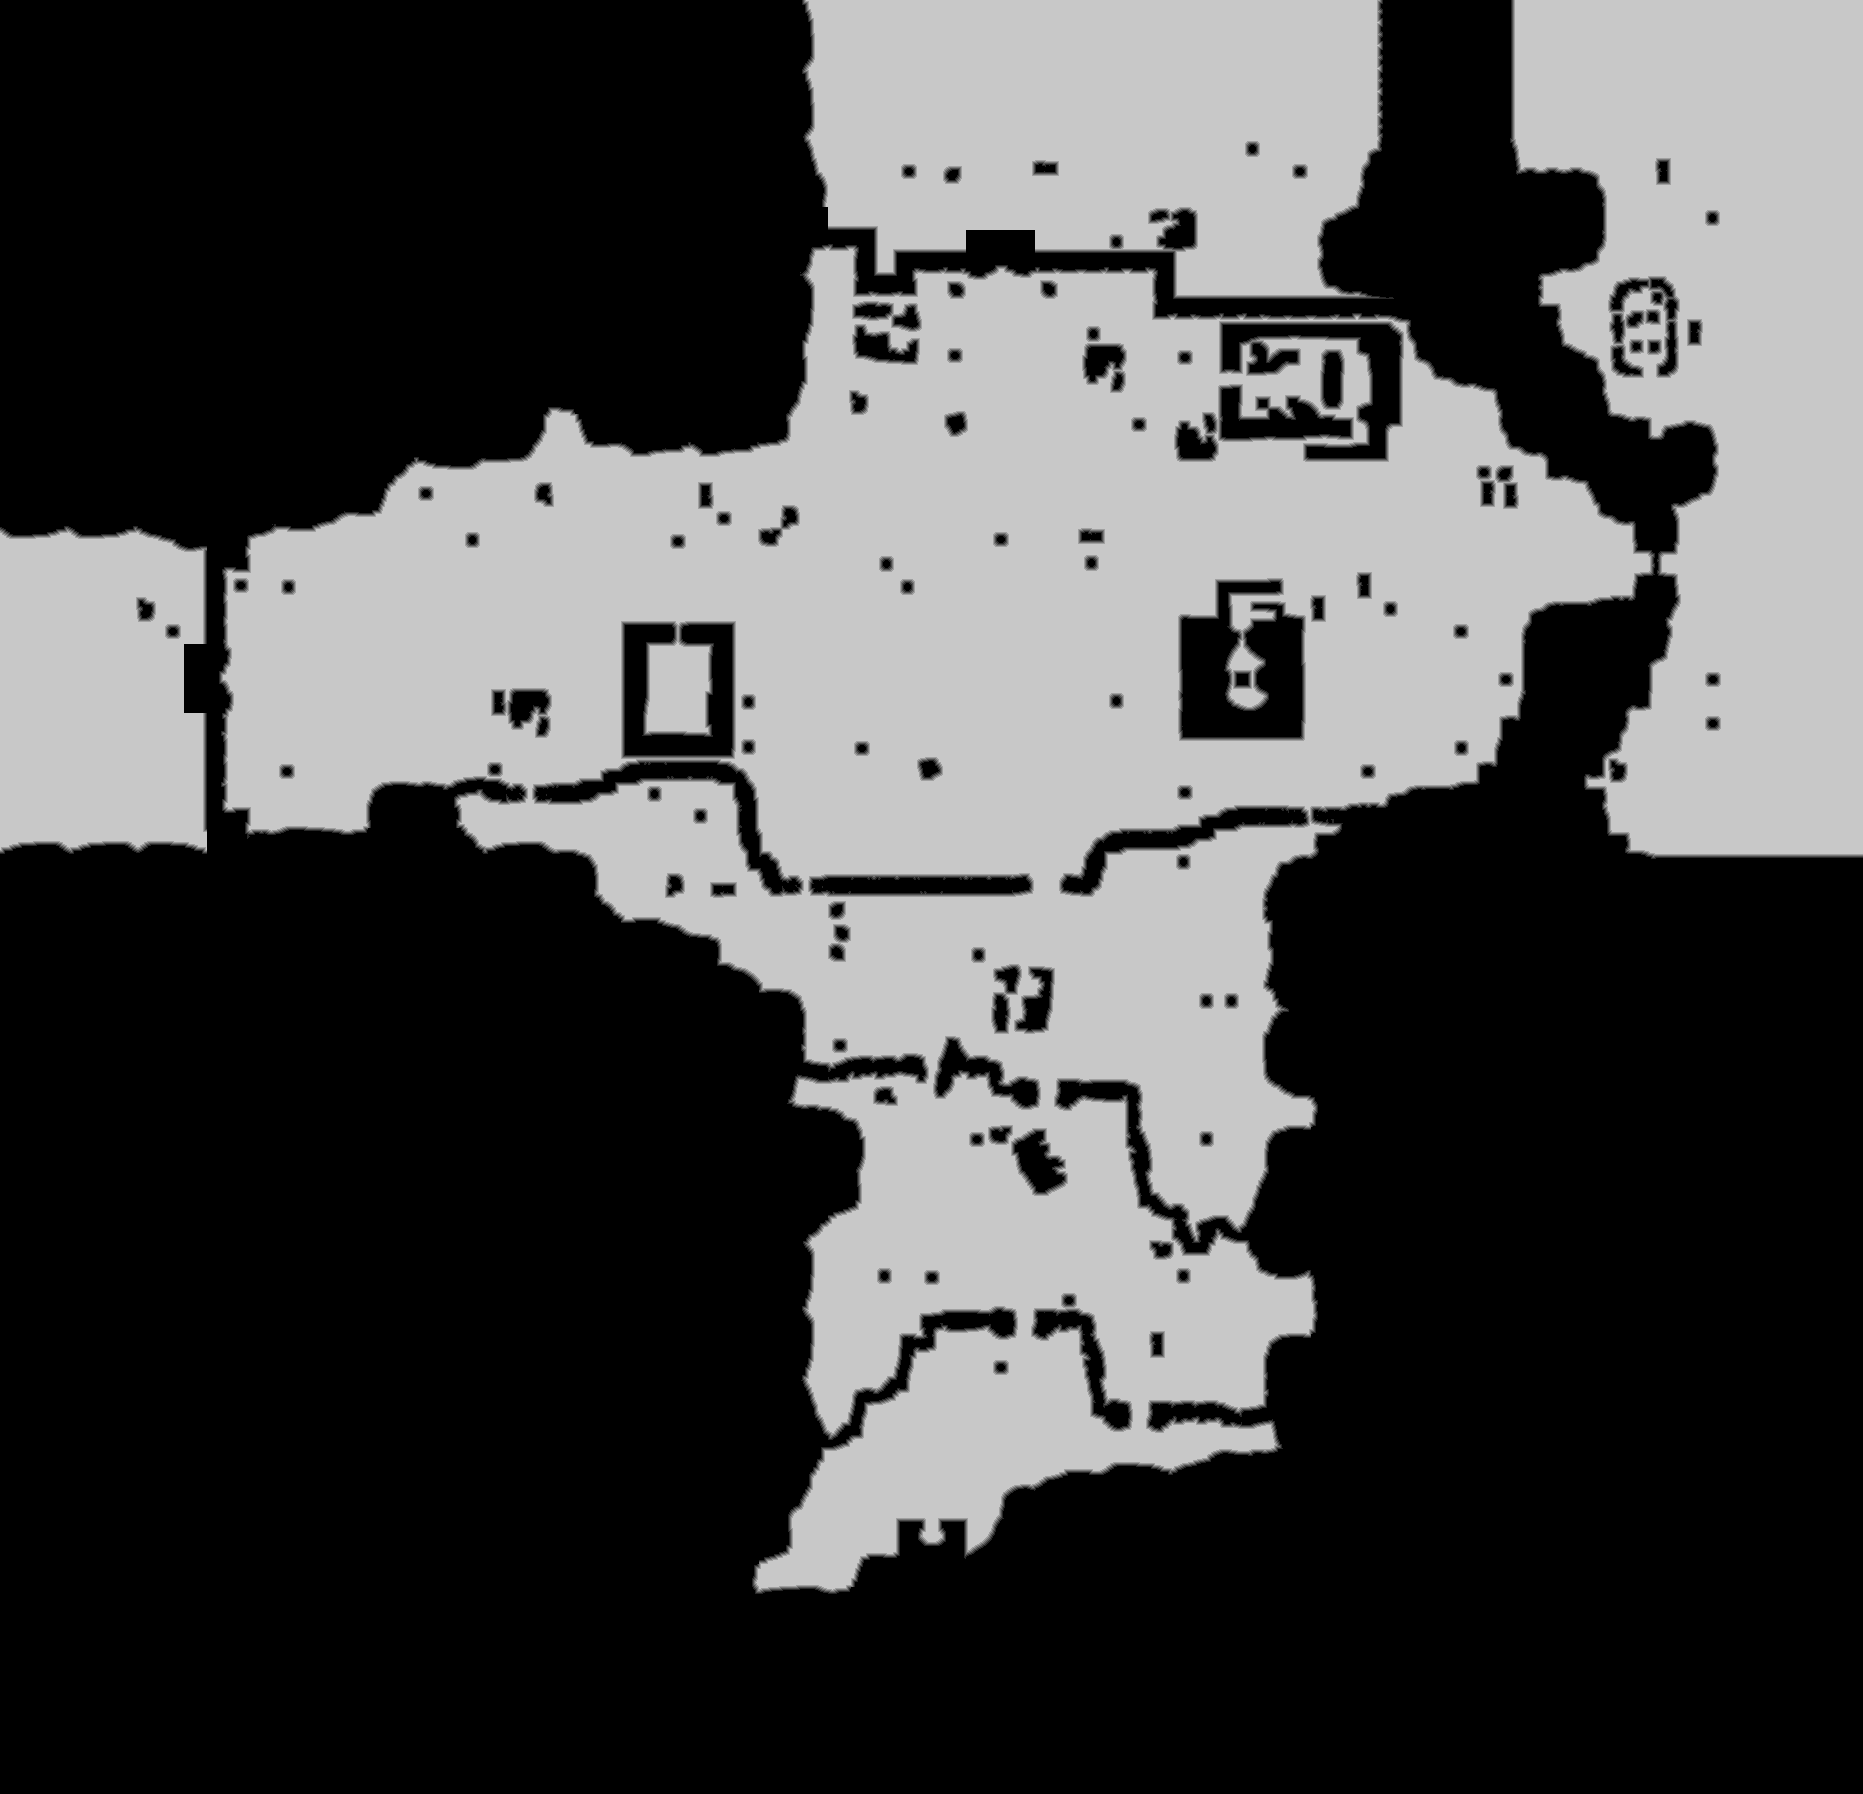

Source data for this figure (header and first rows):
source	tdt_hull melee
truth	truth_446cfaa5c48.tsv
width	1863
height	1794
nibble	0	2050264
nibble	1	26628
nibble	2	27117
nibble	3	27676
nibble	4	28006
nibble	5	1182531
